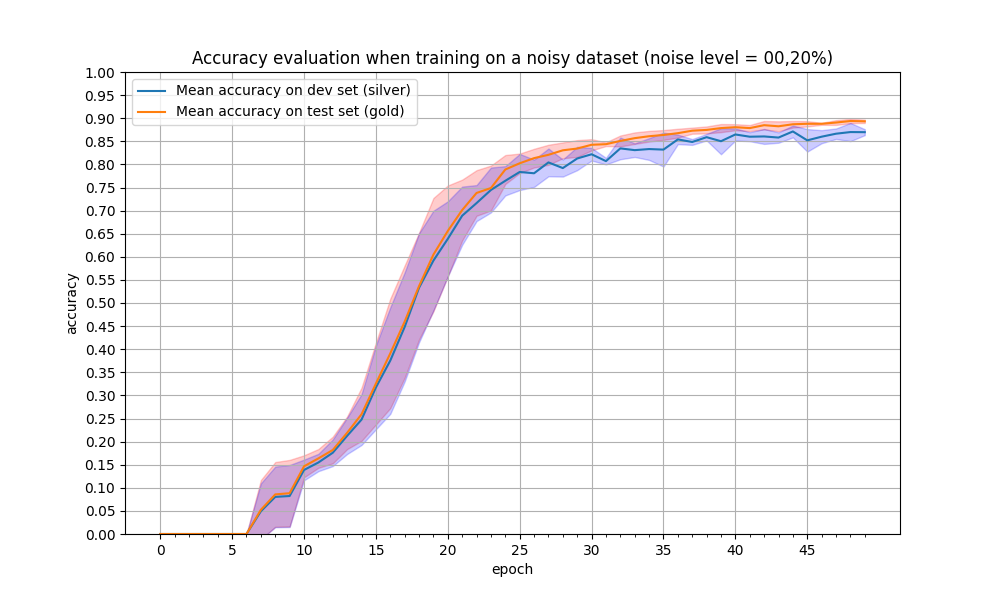

Data behind this chart, as committed beside it:
epoch, train_acc_1011, train_acc_123, train_acc_42, train_acc_456, train_acc_789, test_acc_1011, test_acc_123, test_acc_42, test_acc_456, test_acc_789, mean_train_acc, mean_test_acc, min_std_train, max_std_train, min_std_test, max_std_test
0, 0.0, 0.0, 0.0, 0.0, 0.0, 0.0, 0.0, 0.0, 0.0, 0.0, 0.0, 0.0, 0.0, 0.0, 0.0, 0.0
1, 0.0, 0.0, 0.0, 0.0, 0.0, 0.0, 0.0, 0.0, 0.0, 0.0, 0.0, 0.0, 0.0, 0.0, 0.0, 0.0
2, 0.0, 0.0, 0.0, 0.0, 0.0, 0.0, 0.0, 0.0, 0.0, 0.0, 0.0, 0.0, 0.0, 0.0, 0.0, 0.0
3, 0.0, 0.0, 0.0, 0.0, 0.0, 0.0, 0.0, 0.0, 0.0, 0.0, 0.0, 0.0, 0.0, 0.0, 0.0, 0.0
4, 0.0, 0.0, 0.0, 0.0, 0.0, 0.0, 0.0, 0.0, 0.0, 0.0, 0.0, 0.0, 0.0, 0.0, 0.0, 0.0
5, 0.0, 0.0, 0.0, 0.0, 0.0, 0.0, 0.0, 0.0, 0.0, 0.0, 0.0, 0.0, 0.0, 0.0, 0.0, 0.0
6, 0.0, 0.0, 0.0, 0.0, 0.0, 0.0, 0.0, 0.0, 0.0, 0.0, 0.0, 0.0, 0.0, 0.0, 0.0, 0.0
7, 0.0, 0.0, 0.1102, 0.135, 0.00062, 0.0, 0.0, 0.1161, 0.145, 0.0008, 0.04916, 0.05238, -0.0121, 0.1169, -0.0113, 0.1096
8, 0.0, 0.0, 0.1288, 0.1339, 0.1388, 0.0, 0.0, 0.138, 0.1471, 0.1434, 0.08031, 0.0857, 0.01567, 0.1557, 0.01466, 0.146
9, 0.0, 0.0, 0.1367, 0.1356, 0.1388, 0.0, 0.0, 0.146, 0.1495, 0.146, 0.08222, 0.0883, 0.01619, 0.1604, 0.01508, 0.1494
10, 0.1368, 0.09938, 0.1563, 0.1641, 0.1363, 0.1419, 0.1054, 0.1656, 0.1742, 0.1453, 0.1386, 0.1465, 0.1226, 0.1703, 0.1162, 0.161
11, 0.1318, 0.1373, 0.1681, 0.1824, 0.1543, 0.1419, 0.1427, 0.1778, 0.1945, 0.1611, 0.1548, 0.1636, 0.1433, 0.1839, 0.136, 0.1736
12, 0.1512, 0.142, 0.2243, 0.182, 0.1798, 0.1538, 0.1466, 0.226, 0.1906, 0.1922, 0.1759, 0.1818, 0.153, 0.2107, 0.147, 0.2047
13, 0.1765, 0.1614, 0.2708, 0.2308, 0.2231, 0.187, 0.1689, 0.2637, 0.2379, 0.238, 0.2125, 0.2191, 0.1837, 0.2545, 0.1732, 0.2519
14, 0.1922, 0.1796, 0.3231, 0.2551, 0.2878, 0.1963, 0.1872, 0.3319, 0.2789, 0.3012, 0.2476, 0.2591, 0.2015, 0.3167, 0.1927, 0.3025
15, 0.2589, 0.1836, 0.4483, 0.3286, 0.3665, 0.2612, 0.1961, 0.4442, 0.3364, 0.3897, 0.3172, 0.3255, 0.237, 0.4141, 0.2267, 0.4078
16, 0.2819, 0.213, 0.5121, 0.3822, 0.4875, 0.2944, 0.2216, 0.5127, 0.4033, 0.5226, 0.3754, 0.3909, 0.2723, 0.5095, 0.2601, 0.4906
17, 0.3841, 0.2676, 0.5719, 0.4365, 0.5806, 0.385, 0.2762, 0.5759, 0.4559, 0.6051, 0.4481, 0.4596, 0.338, 0.5812, 0.3301, 0.5662
18, 0.4711, 0.3404, 0.6687, 0.5515, 0.6329, 0.4635, 0.357, 0.6701, 0.5504, 0.6418, 0.5329, 0.5366, 0.4211, 0.652, 0.4149, 0.651
19, 0.5669, 0.3926, 0.675, 0.6394, 0.6851, 0.5572, 0.3916, 0.7123, 0.6358, 0.7267, 0.5918, 0.6047, 0.4822, 0.7273, 0.4839, 0.6997
20, 0.635, 0.4889, 0.7057, 0.6487, 0.7159, 0.6264, 0.4847, 0.749, 0.6662, 0.7532, 0.6388, 0.6559, 0.5575, 0.7543, 0.5576, 0.7201
21, 0.6804, 0.5704, 0.742, 0.7184, 0.7337, 0.6852, 0.5822, 0.756, 0.7178, 0.7646, 0.689, 0.7012, 0.6353, 0.7671, 0.626, 0.7519
22, 0.7407, 0.6441, 0.758, 0.7153, 0.7231, 0.7428, 0.6491, 0.7802, 0.7314, 0.7873, 0.7163, 0.7382, 0.6888, 0.7875, 0.6773, 0.7552
23, 0.7905, 0.6571, 0.7897, 0.7411, 0.7449, 0.7681, 0.6568, 0.7977, 0.7488, 0.7729, 0.7446, 0.7489, 0.7003, 0.7975, 0.696, 0.7932
24, 0.7981, 0.7117, 0.7963, 0.7613, 0.7551, 0.8024, 0.7289, 0.8162, 0.7884, 0.8087, 0.7645, 0.7889, 0.7576, 0.8203, 0.7328, 0.7962
25, 0.8045, 0.7065, 0.8143, 0.7946, 0.7981, 0.8008, 0.7665, 0.8258, 0.7979, 0.8211, 0.7836, 0.8024, 0.7814, 0.8234, 0.7445, 0.8227
26, 0.7621, 0.7429, 0.8273, 0.7991, 0.7726, 0.8149, 0.7771, 0.8272, 0.812, 0.8365, 0.7808, 0.8135, 0.7933, 0.8338, 0.7513, 0.8103
27, 0.8061, 0.7525, 0.8398, 0.8266, 0.7965, 0.8289, 0.7805, 0.8438, 0.8178, 0.8328, 0.8043, 0.8208, 0.799, 0.8425, 0.7743, 0.8343
28, 0.8162, 0.7596, 0.7897, 0.7971, 0.7978, 0.8367, 0.8014, 0.8461, 0.8219, 0.8464, 0.7921, 0.8305, 0.8134, 0.8476, 0.7736, 0.8105
29, 0.8365, 0.7679, 0.8299, 0.8273, 0.8024, 0.8458, 0.8029, 0.8449, 0.8251, 0.8529, 0.8128, 0.8343, 0.8161, 0.8525, 0.7876, 0.8381
30, 0.8225, 0.8025, 0.845, 0.8187, 0.8211, 0.8462, 0.8222, 0.8534, 0.8358, 0.8548, 0.8219, 0.8425, 0.8303, 0.8547, 0.8084, 0.8355
31, 0.8101, 0.8077, 0.8165, 0.8063, 0.7946, 0.8446, 0.8357, 0.8462, 0.8456, 0.8466, 0.8071, 0.8437, 0.8397, 0.8478, 0.7999, 0.8142
32, 0.8625, 0.8145, 0.8591, 0.8338, 0.8034, 0.8555, 0.8298, 0.8605, 0.8464, 0.8617, 0.8346, 0.8508, 0.839, 0.8626, 0.8112, 0.8581
33, 0.8285, 0.8108, 0.825, 0.8561, 0.8338, 0.8643, 0.8358, 0.8649, 0.8495, 0.8695, 0.8309, 0.8568, 0.8443, 0.8693, 0.8161, 0.8456
34, 0.8485, 0.8105, 0.8702, 0.808, 0.8289, 0.8667, 0.8425, 0.8724, 0.8527, 0.8706, 0.8332, 0.861, 0.8494, 0.8725, 0.8097, 0.8568
35, 0.8682, 0.7648, 0.8538, 0.8503, 0.823, 0.8678, 0.8433, 0.8699, 0.8641, 0.8734, 0.832, 0.8637, 0.8531, 0.8743, 0.7954, 0.8687
36, 0.8525, 0.8364, 0.8591, 0.8551, 0.8675, 0.8716, 0.8513, 0.8701, 0.8646, 0.8803, 0.8541, 0.8676, 0.858, 0.8772, 0.8439, 0.8643
37, 0.8465, 0.837, 0.8525, 0.8534, 0.8531, 0.8734, 0.8638, 0.8829, 0.8682, 0.8766, 0.8485, 0.873, 0.8664, 0.8796, 0.8422, 0.8548
38, 0.8625, 0.8457, 0.8666, 0.8596, 0.8603, 0.8811, 0.8613, 0.8789, 0.8714, 0.8805, 0.8589, 0.8746, 0.8671, 0.8822, 0.8519, 0.866
39, 0.8815, 0.8142, 0.8764, 0.8197, 0.859, 0.8847, 0.8656, 0.8865, 0.8704, 0.8857, 0.8502, 0.8786, 0.8698, 0.8874, 0.822, 0.8784
40, 0.8715, 0.8534, 0.8829, 0.8695, 0.8466, 0.8863, 0.8712, 0.8829, 0.8743, 0.8878, 0.8648, 0.8805, 0.8739, 0.8871, 0.8517, 0.8779
41, 0.8645, 0.8654, 0.8466, 0.8506, 0.8724, 0.8862, 0.869, 0.8769, 0.875, 0.8859, 0.8599, 0.8786, 0.872, 0.8852, 0.8502, 0.8696
42, 0.8579, 0.8404, 0.8748, 0.8829, 0.8466, 0.894, 0.8695, 0.8922, 0.8799, 0.8888, 0.8605, 0.8849, 0.8758, 0.894, 0.8443, 0.8767
43, 0.8609, 0.838, 0.8695, 0.8668, 0.8553, 0.8967, 0.8638, 0.8873, 0.881, 0.8836, 0.8581, 0.8825, 0.8717, 0.8932, 0.8469, 0.8693
44, 0.8815, 0.8654, 0.8911, 0.8578, 0.8606, 0.8943, 0.8742, 0.8914, 0.8844, 0.8901, 0.8713, 0.8869, 0.8798, 0.894, 0.8584, 0.8842
45, 0.8735, 0.8336, 0.8875, 0.842, 0.8236, 0.893, 0.8777, 0.8938, 0.8881, 0.887, 0.8521, 0.8879, 0.8822, 0.8937, 0.8277, 0.8764
46, 0.8632, 0.862, 0.8761, 0.865, 0.8335, 0.885, 0.8857, 0.8904, 0.8883, 0.8899, 0.86, 0.8879, 0.8857, 0.89, 0.8458, 0.8741
47, 0.8665, 0.8528, 0.8787, 0.8795, 0.8547, 0.8954, 0.8836, 0.8941, 0.8849, 0.895, 0.8664, 0.8906, 0.8854, 0.8958, 0.8551, 0.8778
48, 0.8609, 0.8537, 0.8941, 0.8932, 0.8482, 0.8953, 0.8883, 0.9019, 0.8937, 0.8904, 0.87, 0.8939, 0.8892, 0.8986, 0.8503, 0.8897
49, 0.8809, 0.863, 0.8649, 0.8726, 0.8675, 0.8966, 0.887, 0.8971, 0.8937, 0.892, 0.8698, 0.8933, 0.8896, 0.8969, 0.8633, 0.8762
